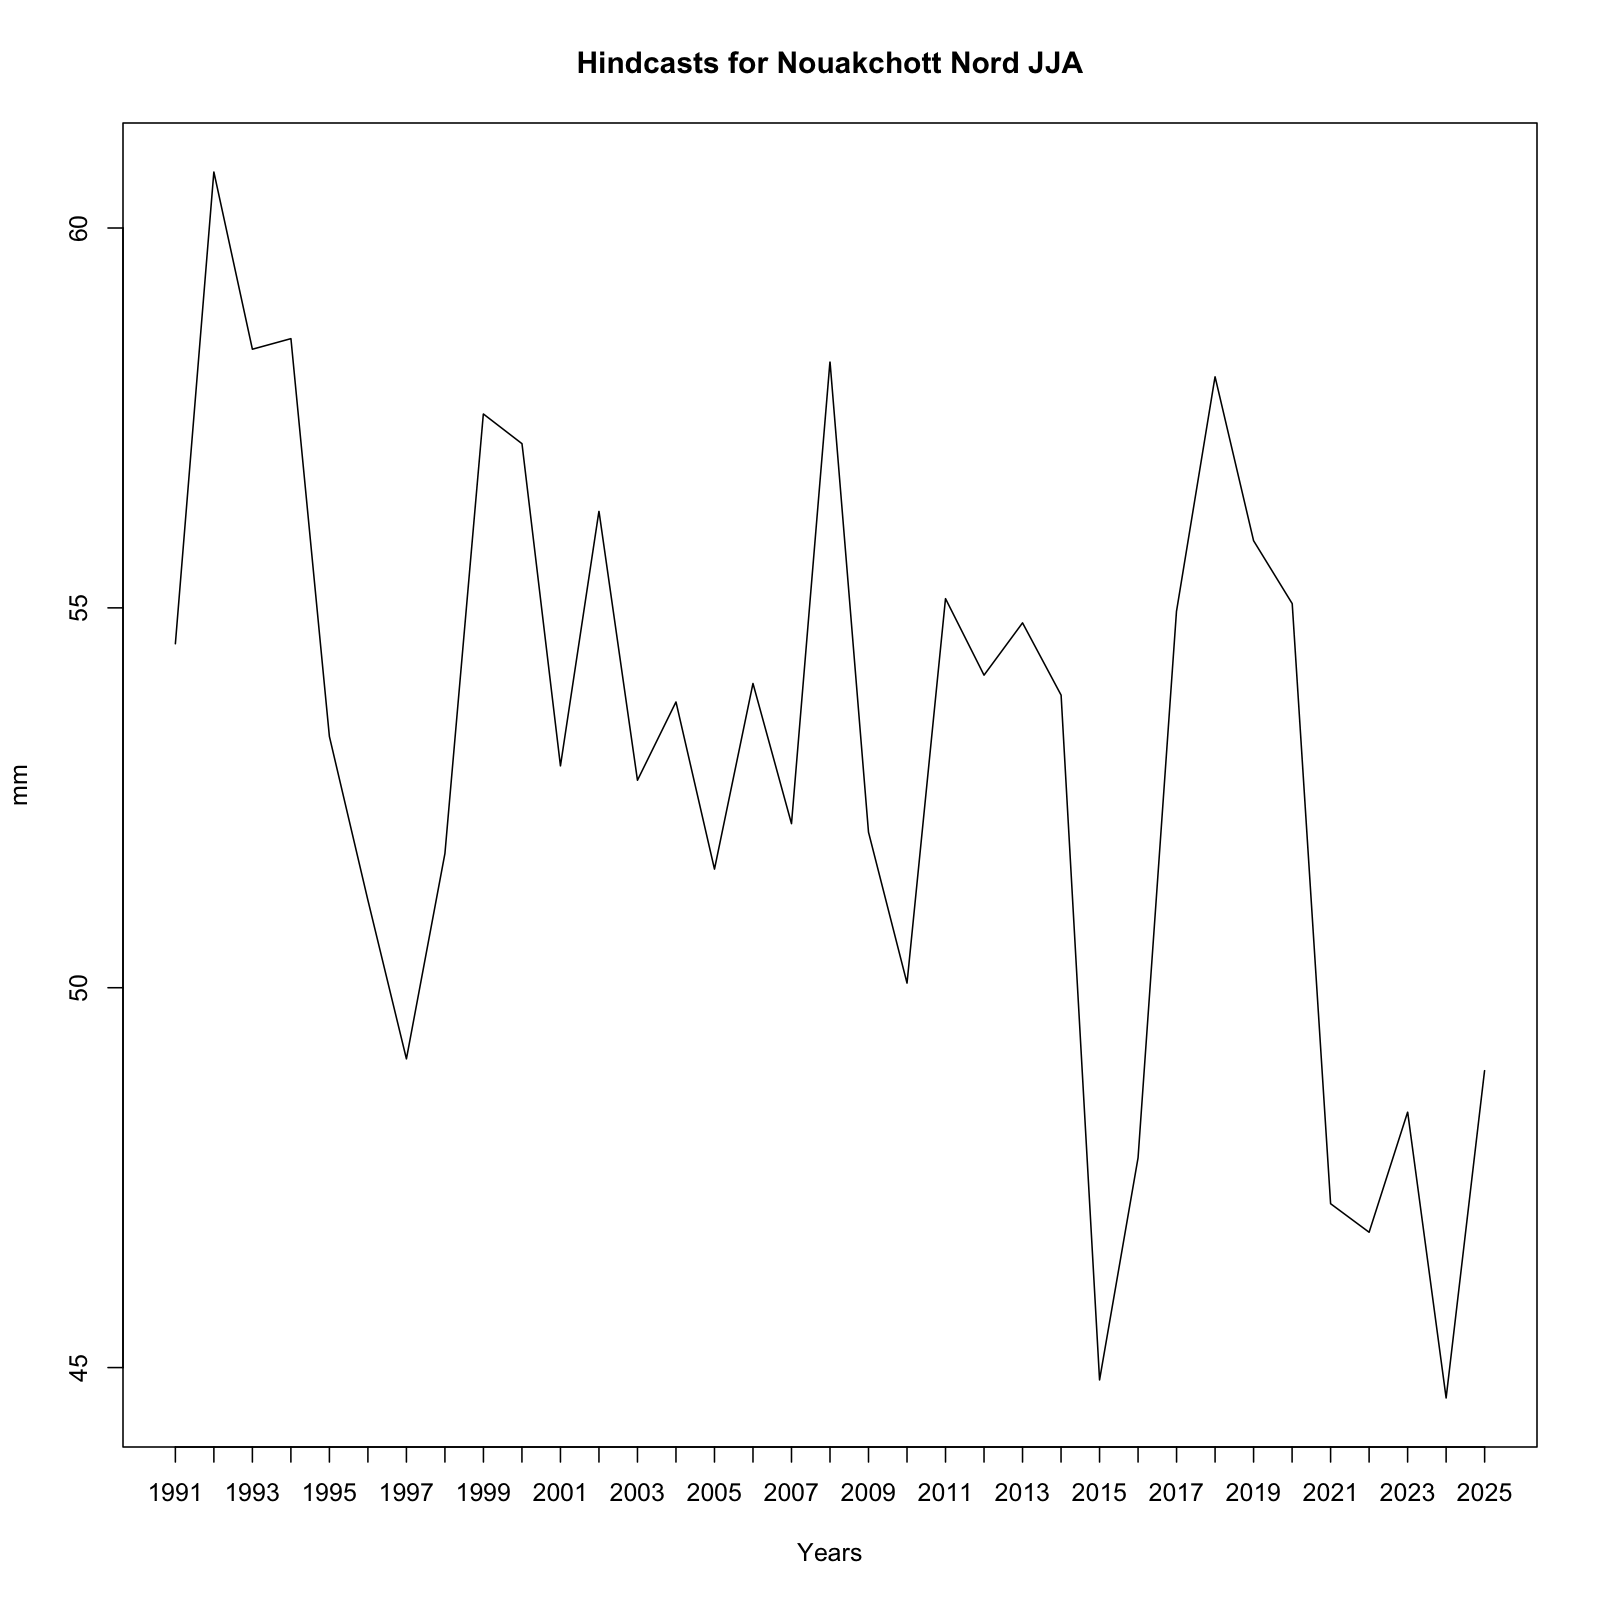

The data file committed next to this chart (first rows):
, x
1, 54.53
2, 60.74
3, 58.4
4, 58.54
5, 53.31
6, 51.15
7, 49.06
8, 51.77
9, 57.55
10, 57.16
11, 52.92
12, 56.27
13, 52.73
14, 53.76
15, 51.56
16, 54
17, 52.16
18, 58.24
19, 52.05
20, 50.06
21, 55.12
22, 54.11
23, 54.8
24, 53.85
25, 44.84
26, 47.76
27, 54.96
28, 58.04
29, 55.88
30, 55.06
31, 47.16
32, 46.78
33, 48.36
34, 44.6
35, 48.91
